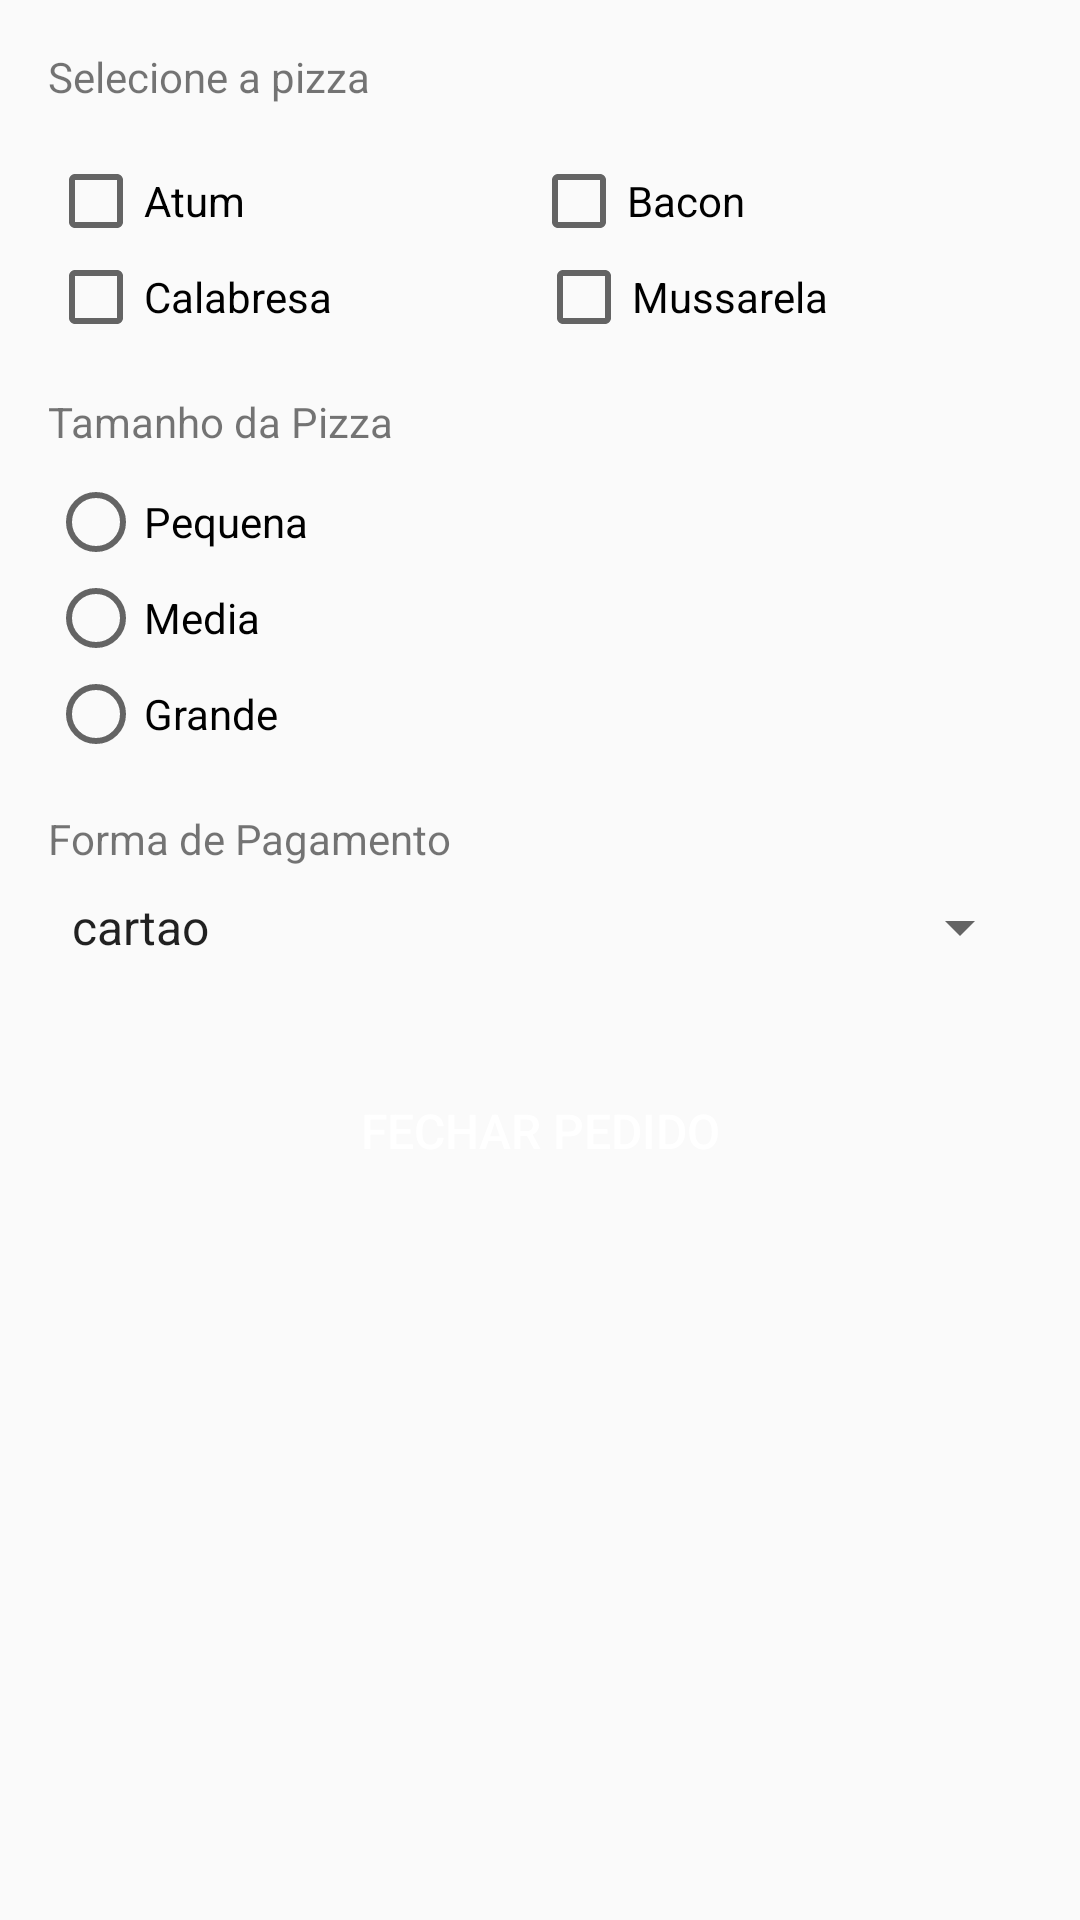

The Android layout XML behind this screen, and the referenced resources:
<!-- AndroidManifest.xml: application theme AppTheme -->
<!-- res/layout/activity_pedido.xml -->
<?xml version="1.0" encoding="utf-8"?>
<FrameLayout xmlns:android="http://schemas.android.com/apk/res/android"
    xmlns:tools="http://schemas.android.com/tools"
    android:layout_width="match_parent"
    android:layout_height="match_parent"
    tools:context="br.com.fiap.pizzaria.PedidoActivity">

    <LinearLayout
        android:id="@+id/activity_pedidos"
        android:layout_width="match_parent"
        android:layout_height="match_parent"
        android:orientation="vertical"
        android:padding="@dimen/padding_padrao">

        <TextView
            android:layout_width="wrap_content"
            android:layout_height="wrap_content"
            android:layout_marginBottom="16dp"
            android:text="Selecione a pizza" />

        <LinearLayout
            android:layout_width="match_parent"
            android:layout_height="wrap_content"
            android:orientation="horizontal">

            <CheckBox
                android:id="@+id/cbAtum"
                android:layout_width="wrap_content"
                android:layout_height="wrap_content"
                android:layout_weight="0.5"
                android:text="Atum" />

            <CheckBox
                android:id="@+id/cbBacon"
                android:layout_width="wrap_content"
                android:layout_height="wrap_content"
                android:layout_weight="0.5"
                android:text="Bacon" />
        </LinearLayout>

        <LinearLayout
            android:layout_width="match_parent"
            android:layout_height="wrap_content"
            android:orientation="horizontal">

            <CheckBox
                android:id="@+id/cbCalabresa"
                android:layout_width="wrap_content"
                android:layout_height="wrap_content"
                android:layout_weight="0.5"
                android:text="Calabresa" />

            <CheckBox
                android:id="@+id/cbMussarela"
                android:layout_width="wrap_content"
                android:layout_height="wrap_content"
                android:layout_weight="0.5"
                android:text="Mussarela" />
        </LinearLayout>

        <TextView
            android:layout_width="match_parent"
            android:layout_height="wrap_content"
            android:layout_marginBottom="8dp"
            android:layout_marginTop="16dp"
            android:text="Tamanho da Pizza" />

        <RadioGroup
            android:id="@+id/rgTamanhoPizza"
            android:layout_width="match_parent"
            android:layout_height="wrap_content">

            <RadioButton
                android:id="@+id/rbTamanhoPequena"
                android:layout_width="wrap_content"
                android:layout_height="wrap_content"
                android:text="@string/label_pequena" />

            <RadioButton
                android:id="@+id/rbTamanhoMedia"
                android:layout_width="wrap_content"
                android:layout_height="wrap_content"
                android:text="@string/label_media" />

            <RadioButton
                android:id="@+id/rbTamanhoGrande"
                android:layout_width="wrap_content"
                android:layout_height="wrap_content"
                android:text="@string/label_grande" />
        </RadioGroup>

        <TextView
            android:layout_width="match_parent"
            android:layout_height="wrap_content"
            android:layout_marginBottom="8dp"
            android:layout_marginTop="16dp"
            android:text="Forma de Pagamento" />

        <Spinner
            android:id="@+id/spTipoPagamento"
            android:layout_width="match_parent"
            android:layout_height="wrap_content"
            android:entries="@array/opcoes_pagamento">

        </Spinner>

        <Button
            android:id="@+id/btFecharPedido"
            style="@style/botao"
            android:layout_width="match_parent"
            android:layout_height="wrap_content"
            android:layout_marginTop="32dp"
            android:text="Fechar Pedido" />

    </LinearLayout>

    <include layout="@layout/loading" />

</FrameLayout>
<!-- res/layout/loading.xml (included above) -->
<?xml version="1.0" encoding="utf-8"?>
<RelativeLayout xmlns:android="http://schemas.android.com/apk/res/android"
    android:layout_width="match_parent"
    android:layout_height="match_parent"
    android:id="@+id/loading"
    android:visibility="gone"
    android:background="#D9FFFFFF"
    xmlns:tools="http://schemas.android.com/tools"
    >

    <ImageView
        android:id="@+id/ivLoading"
        android:layout_width="150dp"
        android:layout_height="150dp"
        android:layout_centerInParent="true"
        android:src="@drawable/pizza_loading" />


    <TextView
        android:layout_marginTop="16dp"
        android:layout_below="@+id/ivLoading"
        android:id="@+id/tvLoading"
        android:layout_width="match_parent"
        android:layout_height="wrap_content"
        tools:text="Carregando"
        android:gravity="center"
        android:textSize="20sp" />



</RelativeLayout>
<!-- resources referenced by this layout -->
<resources>
  <string-array name="opcoes_pagamento">
          <item>@string/label_cartao</item>
          <item>@string/label_cheque</item>
          <item>@string/label_dinheiro</item>
          <item>@string/label_vr</item>
      </string-array>
  <dimen name="padding_padrao">16dp</dimen>
  <string name="label_grande">Grande</string>
  <string name="label_media">Media</string>
  <string name="label_pequena">Pequena</string>
  <style name="botao">
          <item name="android:layout_width">match_parent</item>
          <item name="android:layout_height">wrap_content</item>
          <item name="android:textSize">@dimen/tamanho_texto_botao</item>
          <item name="android:textColor">@color/corDaFonteDoBotao</item>
          <item name="android:background">@drawable/botao_personalizado</item>
      </style>
  <style name="AppTheme" parent="Theme.AppCompat.Light.DarkActionBar">
          
          <item name="colorPrimary">@color/colorPrimary</item>
          <item name="colorPrimaryDark">@color/colorPrimaryDark</item>
          <item name="colorAccent">@color/colorAccent</item>
      </style>
  <string name="label_cartao">cartao</string>
  <string name="label_cheque">Cheque</string>
  <string name="label_dinheiro">Dinheiro</string>
  <string name="label_vr">VR</string>
  <dimen name="tamanho_texto_botao">16sp</dimen>
  <color name="corDaFonteDoBotao">#FFF</color>
  <color name="colorPrimary">#009688</color>
  <color name="colorPrimaryDark">#00796B</color>
  <color name="colorAccent">#8BC34A</color>
</resources>
